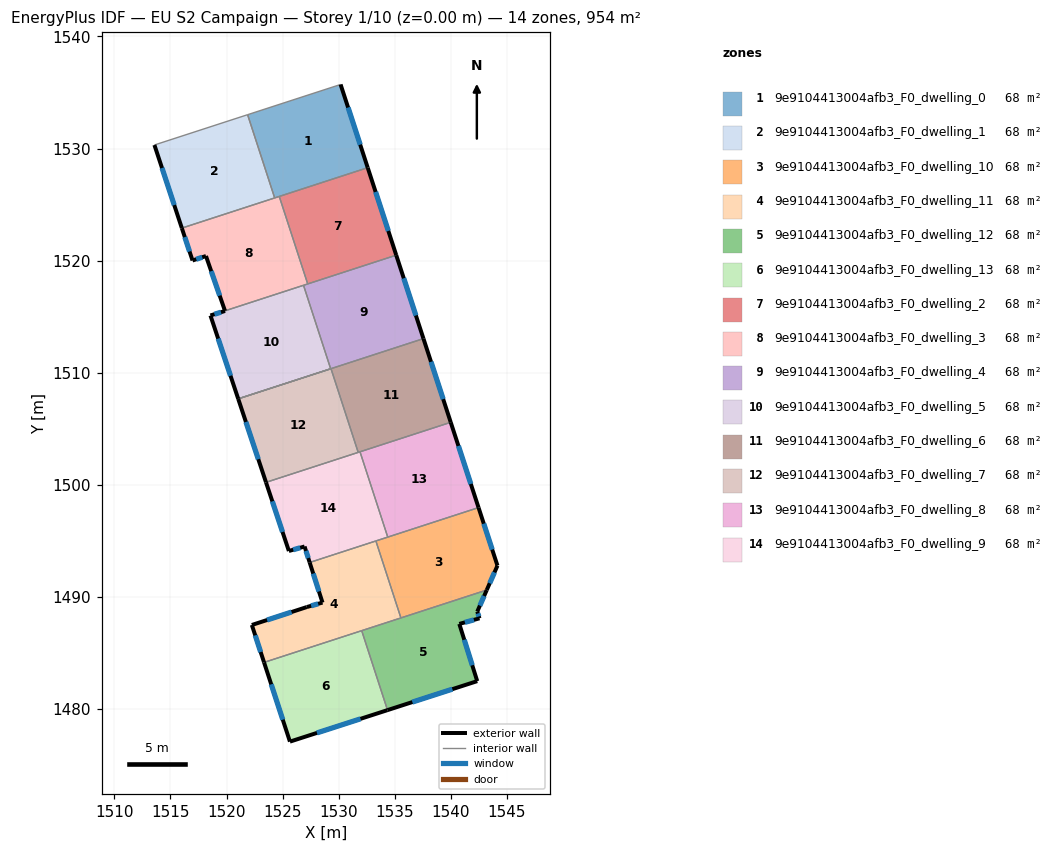
=== STOREY PLAN SPEC (per zone: floor XY polygon, exterior-wall plan segments, windows/doors) ===
zone 1: 9e9104413004afb3_F0_dwelling_0  (68.2 m²)
  floor: (1530.18, 1535.72) (1532.60, 1528.29) (1524.30, 1525.59) (1521.88, 1533.02)
  exterior wall: (1532.60, 1528.29) – (1530.18, 1535.72)  [7.8 m]
    window: (1531.93, 1530.35) – (1530.85, 1533.66)  [4.7 m²]
  interior walls: 4
zone 2: 9e9104413004afb3_F0_dwelling_1  (68.2 m²)
  floor: (1521.88, 1533.02) (1524.30, 1525.59) (1516.01, 1522.90) (1513.57, 1530.32)
  exterior wall: (1513.57, 1530.32) – (1516.01, 1522.90)  [7.8 m]
    window: (1514.24, 1528.26) – (1515.34, 1524.95)  [4.7 m²]
  interior walls: 3
zone 3: 9e9104413004afb3_F0_dwelling_10  (68.2 m²)
  floor: (1542.49, 1497.96) (1544.18, 1492.78) (1543.22, 1490.60) (1535.56, 1488.11) (1533.33, 1494.98)
  exterior wall: (1543.22, 1490.60) – (1544.18, 1492.78)  [2.4 m]
    window: (1543.49, 1491.21) – (1543.91, 1492.18)  [1.4 m²]
  exterior wall: (1544.18, 1492.78) – (1542.49, 1497.96)  [5.4 m]
    window: (1543.71, 1494.21) – (1542.96, 1496.52)  [3.3 m²]
  interior walls: 4
zone 4: 9e9104413004afb3_F0_dwelling_11  (68.2 m²)
  floor: (1533.33, 1494.98) (1535.56, 1488.11) (1523.35, 1484.14) (1522.26, 1487.48) (1527.16, 1489.08) (1528.56, 1489.48) (1527.42, 1493.06)
  exterior wall: (1522.26, 1487.48) – (1523.35, 1484.14)  [3.5 m]
    window: (1522.56, 1486.56) – (1523.05, 1485.07)  [2.1 m²]
  exterior wall: (1527.16, 1489.08) – (1522.26, 1487.48)  [5.2 m]
    window: (1525.81, 1488.64) – (1523.62, 1487.93)  [3.1 m²]
  exterior wall: (1528.56, 1489.48) – (1527.16, 1489.08)  [1.5 m]
    window: (1528.18, 1489.37) – (1527.55, 1489.19)  [0.9 m²]
  exterior wall: (1527.42, 1493.06) – (1528.56, 1489.48)  [3.8 m]
    window: (1527.74, 1492.07) – (1528.25, 1490.47)  [2.2 m²]
  interior walls: 4
zone 5: 9e9104413004afb3_F0_dwelling_12  (68.2 m²)
  floor: (1543.22, 1490.60) (1542.38, 1488.68) (1542.57, 1488.08) (1540.77, 1487.58) (1542.37, 1482.47) (1534.37, 1479.89) (1532.06, 1486.98)
  exterior wall: (1542.57, 1488.08) – (1542.38, 1488.68)  [0.6 m]
    window: (1542.52, 1488.24) – (1542.43, 1488.51)  [0.4 m²]
  exterior wall: (1540.77, 1487.58) – (1542.57, 1488.08)  [1.9 m]
    window: (1541.27, 1487.72) – (1542.08, 1487.94)  [1.1 m²]
  exterior wall: (1542.37, 1482.47) – (1540.77, 1487.58)  [5.3 m]
    window: (1541.93, 1483.89) – (1541.22, 1486.16)  [3.2 m²]
  exterior wall: (1534.37, 1479.89) – (1542.37, 1482.47)  [8.4 m]
    window: (1536.58, 1480.60) – (1540.16, 1481.76)  [5.0 m²]
  exterior wall: (1542.38, 1488.68) – (1543.22, 1490.60)  [2.1 m]
    window: (1542.61, 1489.21) – (1542.99, 1490.07)  [1.3 m²]
  interior walls: 3
zone 6: 9e9104413004afb3_F0_dwelling_13  (68.2 m²)
  floor: (1532.06, 1486.98) (1534.37, 1479.89) (1525.66, 1477.08) (1523.35, 1484.14)
  exterior wall: (1525.66, 1477.08) – (1534.37, 1479.89)  [9.2 m]
    window: (1528.07, 1477.85) – (1531.96, 1479.11)  [5.5 m²]
  exterior wall: (1523.35, 1484.14) – (1525.66, 1477.08)  [7.4 m]
    window: (1523.99, 1482.19) – (1525.02, 1479.03)  [4.4 m²]
  interior walls: 2
zone 7: 9e9104413004afb3_F0_dwelling_2  (68.2 m²)
  floor: (1532.60, 1528.29) (1535.15, 1520.48) (1527.24, 1517.92) (1524.71, 1525.72)
  exterior wall: (1535.15, 1520.48) – (1532.60, 1528.29)  [8.2 m]
    window: (1534.44, 1522.65) – (1533.30, 1526.13)  [4.9 m²]
  interior walls: 3
zone 8: 9e9104413004afb3_F0_dwelling_3  (68.2 m²)
  floor: (1524.71, 1525.72) (1527.24, 1517.92) (1519.86, 1515.52) (1518.17, 1520.41) (1516.97, 1520.01) (1516.01, 1522.90)
  exterior wall: (1518.17, 1520.41) – (1519.86, 1515.52)  [5.2 m]
    window: (1518.64, 1519.05) – (1519.39, 1516.87)  [3.1 m²]
  exterior wall: (1516.97, 1520.01) – (1518.17, 1520.41)  [1.3 m]
    window: (1517.30, 1520.12) – (1517.83, 1520.30)  [0.8 m²]
  exterior wall: (1516.01, 1522.90) – (1516.97, 1520.01)  [3.0 m]
    window: (1516.28, 1522.10) – (1516.70, 1520.81)  [1.8 m²]
  interior walls: 5
zone 9: 9e9104413004afb3_F0_dwelling_4  (68.2 m²)
  floor: (1535.15, 1520.48) (1537.57, 1513.04) (1529.29, 1510.35) (1526.87, 1517.79)
  exterior wall: (1537.57, 1513.04) – (1535.15, 1520.48)  [7.8 m]
    window: (1536.90, 1515.10) – (1535.82, 1518.42)  [4.7 m²]
  interior walls: 6
zone 10: 9e9104413004afb3_F0_dwelling_5  (68.2 m²)
  floor: (1526.87, 1517.79) (1529.29, 1510.35) (1521.04, 1507.66) (1518.57, 1515.10) (1519.87, 1515.50) (1519.86, 1515.52)
  exterior wall: (1518.57, 1515.10) – (1521.04, 1507.66)  [7.8 m]
    window: (1519.25, 1513.04) – (1520.36, 1509.72)  [4.7 m²]
  exterior wall: (1519.87, 1515.50) – (1518.56, 1515.10)  [1.4 m]
    window: (1519.51, 1515.39) – (1518.93, 1515.21)  [0.8 m²]
  exterior wall: (1519.86, 1515.52) – (1519.87, 1515.50)  [0.0 m]
  interior walls: 3
zone 11: 9e9104413004afb3_F0_dwelling_6  (68.2 m²)
  floor: (1537.57, 1513.04) (1540.01, 1505.57) (1531.75, 1502.88) (1529.32, 1510.36)
  exterior wall: (1540.01, 1505.57) – (1537.57, 1513.04)  [7.9 m]
    window: (1539.33, 1507.64) – (1538.25, 1510.97)  [4.7 m²]
  interior walls: 4
zone 12: 9e9104413004afb3_F0_dwelling_7  (68.2 m²)
  floor: (1529.32, 1510.36) (1531.75, 1502.88) (1523.52, 1500.21) (1521.04, 1507.66)
  exterior wall: (1521.04, 1507.66) – (1523.52, 1500.21)  [7.9 m]
    window: (1521.73, 1505.60) – (1522.84, 1502.27)  [4.7 m²]
  interior walls: 3
zone 13: 9e9104413004afb3_F0_dwelling_8  (68.2 m²)
  floor: (1540.01, 1505.57) (1542.49, 1497.96) (1534.39, 1495.33) (1531.91, 1502.94)
  exterior wall: (1542.49, 1497.96) – (1540.01, 1505.57)  [8.0 m]
    window: (1541.80, 1500.07) – (1540.69, 1503.46)  [4.8 m²]
  interior walls: 3
zone 14: 9e9104413004afb3_F0_dwelling_9  (68.2 m²)
  floor: (1531.91, 1502.94) (1534.39, 1495.33) (1527.42, 1493.06) (1526.96, 1494.49) (1525.56, 1494.09) (1523.52, 1500.21)
  exterior wall: (1525.56, 1494.09) – (1526.96, 1494.49)  [1.5 m]
    window: (1525.95, 1494.20) – (1526.58, 1494.38)  [0.9 m²]
  exterior wall: (1523.52, 1500.21) – (1525.56, 1494.09)  [6.5 m]
    window: (1524.09, 1498.52) – (1525.00, 1495.78)  [3.9 m²]
  exterior wall: (1526.96, 1494.49) – (1527.42, 1493.06)  [1.5 m]
    window: (1527.09, 1494.09) – (1527.29, 1493.46)  [0.9 m²]
  interior walls: 5

=== DERIVED (storey summary) ===
Building: EU S2 Campaign
Storey: 1 of 10  (floor level z = 0.00 m)
Storey gross floor area: 954.4 m²
Zones on this storey: 14
  - 9e9104413004afb3_F0_dwelling_0: floor 68.2 m²; exterior wall 7.8 m (23.4 m²); 1 window(s) 4.7 m²; WWR 19.9%
  - 9e9104413004afb3_F0_dwelling_1: floor 68.2 m²; exterior wall 7.8 m (23.4 m²); 1 window(s) 4.7 m²; WWR 19.9%
  - 9e9104413004afb3_F0_dwelling_10: floor 68.2 m²; exterior wall 7.8 m (23.5 m²); 2 window(s) 4.7 m²; WWR 19.9%
  - 9e9104413004afb3_F0_dwelling_11: floor 68.2 m²; exterior wall 13.9 m (41.7 m²); 4 window(s) 8.3 m²; WWR 19.9%
  - 9e9104413004afb3_F0_dwelling_12: floor 68.2 m²; exterior wall 18.4 m (55.1 m²); 5 window(s) 11.0 m²; WWR 19.9%
  - 9e9104413004afb3_F0_dwelling_13: floor 68.2 m²; exterior wall 16.6 m (49.8 m²); 2 window(s) 9.9 m²; WWR 19.9%
  - 9e9104413004afb3_F0_dwelling_2: floor 68.2 m²; exterior wall 8.2 m (24.6 m²); 1 window(s) 4.9 m²; WWR 19.9%
  - 9e9104413004afb3_F0_dwelling_3: floor 68.2 m²; exterior wall 9.5 m (28.5 m²); 3 window(s) 5.7 m²; WWR 19.9%
  - 9e9104413004afb3_F0_dwelling_4: floor 68.2 m²; exterior wall 7.8 m (23.5 m²); 1 window(s) 4.7 m²; WWR 19.9%
  - 9e9104413004afb3_F0_dwelling_5: floor 68.2 m²; exterior wall 9.2 m (27.6 m²); 2 window(s) 5.5 m²; WWR 19.9%
  - 9e9104413004afb3_F0_dwelling_6: floor 68.2 m²; exterior wall 7.9 m (23.6 m²); 1 window(s) 4.7 m²; WWR 19.9%
  - 9e9104413004afb3_F0_dwelling_7: floor 68.2 m²; exterior wall 7.9 m (23.6 m²); 1 window(s) 4.7 m²; WWR 19.9%
  - 9e9104413004afb3_F0_dwelling_8: floor 68.2 m²; exterior wall 8.0 m (24.0 m²); 1 window(s) 4.8 m²; WWR 19.9%
  - 9e9104413004afb3_F0_dwelling_9: floor 68.2 m²; exterior wall 9.4 m (28.2 m²); 3 window(s) 5.6 m²; WWR 19.9%
Zone adjacency (shared interzone walls):
  - 9e9104413004afb3_F0_dwelling_0 ↔ 9e9104413004afb3_F0_dwelling_1
  - 9e9104413004afb3_F0_dwelling_0 ↔ 9e9104413004afb3_F0_dwelling_2
  - 9e9104413004afb3_F0_dwelling_0 ↔ 9e9104413004afb3_F0_dwelling_3
  - 9e9104413004afb3_F0_dwelling_1 ↔ 9e9104413004afb3_F0_dwelling_3
  - 9e9104413004afb3_F0_dwelling_10 ↔ 9e9104413004afb3_F0_dwelling_11
  - 9e9104413004afb3_F0_dwelling_10 ↔ 9e9104413004afb3_F0_dwelling_12
  - 9e9104413004afb3_F0_dwelling_10 ↔ 9e9104413004afb3_F0_dwelling_8
  - 9e9104413004afb3_F0_dwelling_10 ↔ 9e9104413004afb3_F0_dwelling_9
  - 9e9104413004afb3_F0_dwelling_11 ↔ 9e9104413004afb3_F0_dwelling_12
  - 9e9104413004afb3_F0_dwelling_11 ↔ 9e9104413004afb3_F0_dwelling_13
  - 9e9104413004afb3_F0_dwelling_11 ↔ 9e9104413004afb3_F0_dwelling_9
  - 9e9104413004afb3_F0_dwelling_12 ↔ 9e9104413004afb3_F0_dwelling_13
  - 9e9104413004afb3_F0_dwelling_2 ↔ 9e9104413004afb3_F0_dwelling_3
  - 9e9104413004afb3_F0_dwelling_2 ↔ 9e9104413004afb3_F0_dwelling_4
  - 9e9104413004afb3_F0_dwelling_3 ↔ 9e9104413004afb3_F0_dwelling_4
  - 9e9104413004afb3_F0_dwelling_3 ↔ 9e9104413004afb3_F0_dwelling_5
  - 9e9104413004afb3_F0_dwelling_4 ↔ 9e9104413004afb3_F0_dwelling_5
  - 9e9104413004afb3_F0_dwelling_4 ↔ 9e9104413004afb3_F0_dwelling_6
  - 9e9104413004afb3_F0_dwelling_4 ↔ 9e9104413004afb3_F0_dwelling_7
  - 9e9104413004afb3_F0_dwelling_6 ↔ 9e9104413004afb3_F0_dwelling_7
  - 9e9104413004afb3_F0_dwelling_6 ↔ 9e9104413004afb3_F0_dwelling_8
  - 9e9104413004afb3_F0_dwelling_6 ↔ 9e9104413004afb3_F0_dwelling_9
  - 9e9104413004afb3_F0_dwelling_7 ↔ 9e9104413004afb3_F0_dwelling_9
  - 9e9104413004afb3_F0_dwelling_8 ↔ 9e9104413004afb3_F0_dwelling_9